Run: headless pygame with SDL's dummy video driver; simulated clock (each Clock.tick advances the game by its frame time, no real sleeping); random seed 0; keys injected as events and as key.get_pressed() state; no mouse input.
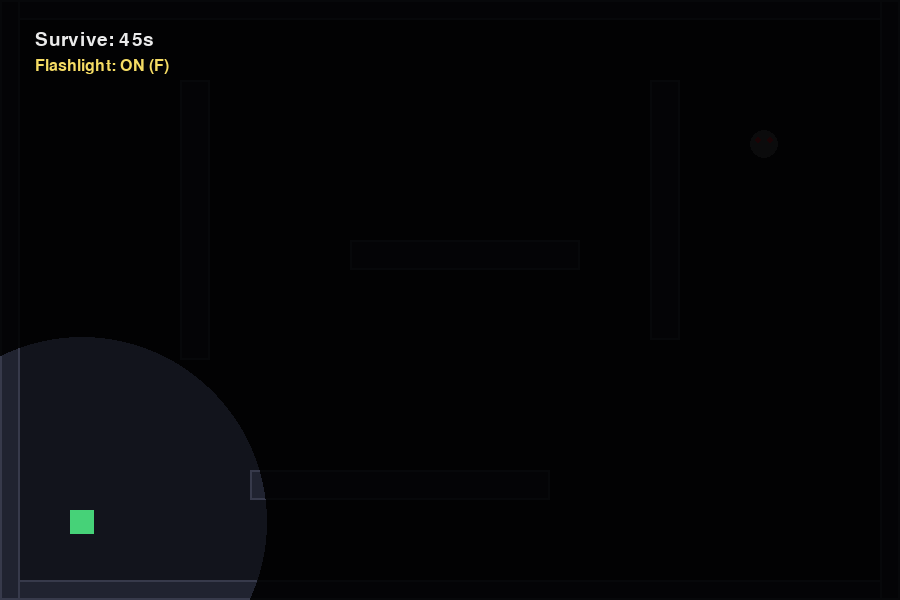
Frame 1 of 4 · flips 1–60 · no input
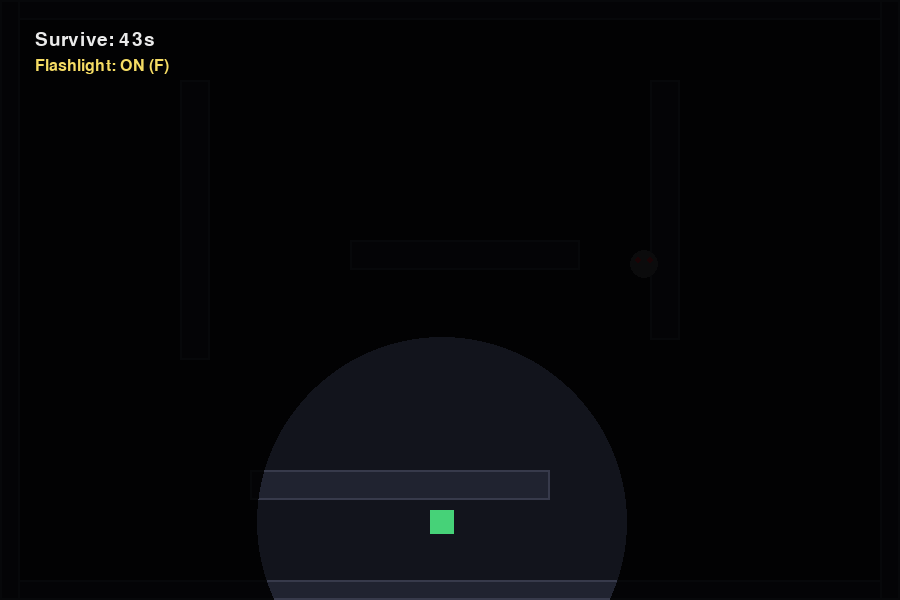
Frame 2 of 4 · flips 61–180 · tapped SPACE, RETURN · held RIGHT (→), D
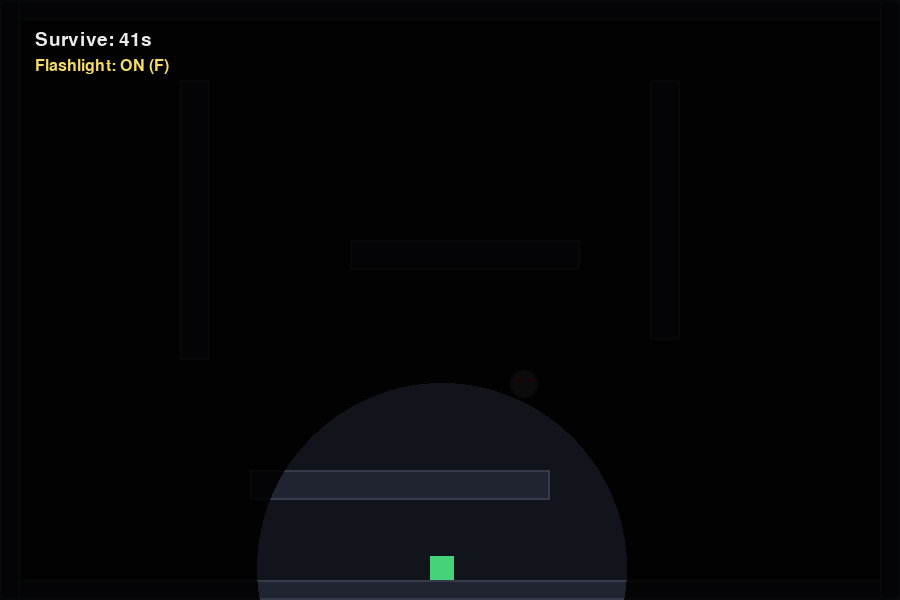
Frame 3 of 4 · flips 181–300 · held DOWN (↓), S
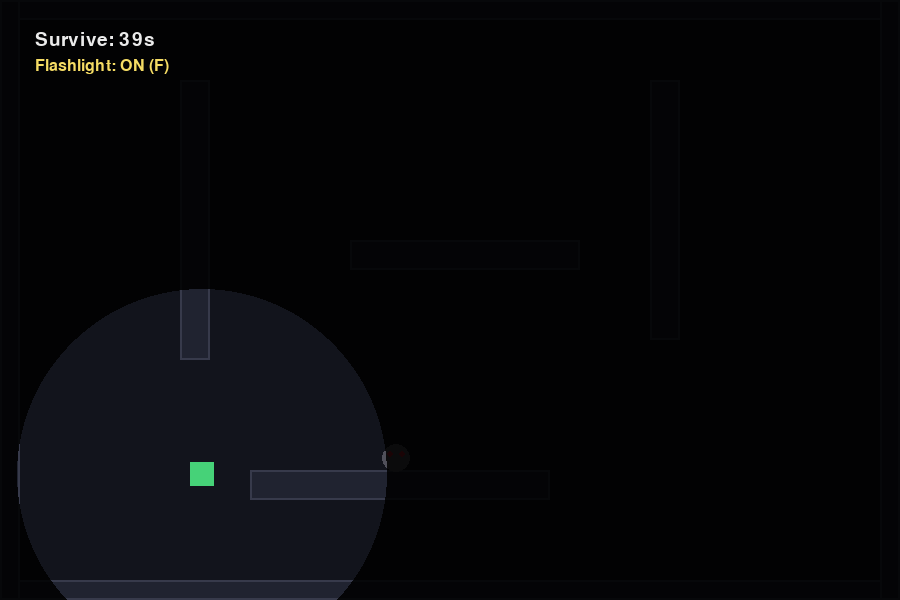
Frame 4 of 4 · flips 301–420 · held LEFT (←), A, UP (↑), W

The pygame program that drew these frames:

"""A small, asset-free horror game made with Pygame.

Controls:
    W / A / S / D or arrow keys - move
    F                       - toggle the flashlight
    R                       - restart after winning or losing
    Escape                  - quit

Goal:
    Survive until the timer reaches zero without letting the ghost touch you.
"""

import math
import random
import sys

import pygame


# Window and gameplay settings.
WIDTH, HEIGHT = 900, 600
FPS = 60
SURVIVAL_TIME = 45
PLAYER_SPEED = 240
GHOST_SPEED = 95

# Colors are kept here so they are easy to change.
BLACK = (5, 5, 10)
DARK_WALL = (32, 35, 48)
FLOOR = (18, 20, 28)
WHITE = (235, 235, 235)
RED = (190, 35, 45)
GREEN = (70, 210, 120)
YELLOW = (245, 220, 100)


def draw_text(surface, text, size, color, position, center=False):
    """Draw readable text using Pygame's default font."""
    font = pygame.font.Font(None, size)
    image = font.render(text, True, color)
    rectangle = image.get_rect()
    if center:
        rectangle.center = position
    else:
        rectangle.topleft = position
    surface.blit(image, rectangle)


def create_maze():
    """Create simple rectangular walls without needing an external map file."""
    return [
        pygame.Rect(0, 0, WIDTH, 20),
        pygame.Rect(0, HEIGHT - 20, WIDTH, 20),
        pygame.Rect(0, 0, 20, HEIGHT),
        pygame.Rect(WIDTH - 20, 0, 20, HEIGHT),
        pygame.Rect(180, 80, 30, 280),
        pygame.Rect(350, 240, 230, 30),
        pygame.Rect(650, 80, 30, 260),
        pygame.Rect(250, 470, 300, 30),
    ]


def move_player(player, movement, walls):
    """Move one axis at a time so the player cannot walk through walls."""
    player.x += int(movement.x)
    for wall in walls:
        if player.colliderect(wall):
            if movement.x > 0:
                player.right = wall.left
            elif movement.x < 0:
                player.left = wall.right

    player.y += int(movement.y)
    for wall in walls:
        if player.colliderect(wall):
            if movement.y > 0:
                player.bottom = wall.top
            elif movement.y < 0:
                player.top = wall.bottom


def reset_game():
    """Return all game objects to their starting positions."""
    player = pygame.Rect(70, HEIGHT - 90, 24, 24)
    ghost = pygame.Rect(WIDTH - 90, 70, 28, 28)
    return player, ghost, pygame.time.get_ticks(), True, True


def draw_darkness(screen, player, flashlight_on):
    """Cover the room in darkness and cut out a circular flashlight beam."""
    darkness = pygame.Surface((WIDTH, HEIGHT), pygame.SRCALPHA)
    darkness.fill((0, 0, 0, 220 if flashlight_on else 245))

    # A transparent circle makes the area around the player visible.
    radius = 185 if flashlight_on else 65
    pygame.draw.circle(darkness, (0, 0, 0, 0), player.center, radius)
    screen.blit(darkness, (0, 0))


def main():
    """Run the game loop."""
    pygame.init()
    pygame.display.set_caption("The Room That Watches")
    screen = pygame.display.set_mode((WIDTH, HEIGHT))
    clock = pygame.time.Clock()
    walls = create_maze()

    player, ghost, start_time, flashlight_on, playing = reset_game()
    won = False
    random.seed()

    while True:
        delta_time = clock.tick(FPS) / 1000

        for event in pygame.event.get():
            if event.type == pygame.QUIT:
                pygame.quit()
                sys.exit()
            if event.type == pygame.KEYDOWN:
                if event.key == pygame.K_ESCAPE:
                    pygame.quit()
                    sys.exit()
                if event.key == pygame.K_f and playing:
                    flashlight_on = not flashlight_on
                if event.key == pygame.K_r and not playing:
                    player, ghost, start_time, flashlight_on, playing = reset_game()
                    won = False

        if playing:
            keys = pygame.key.get_pressed()
            movement = pygame.Vector2(
                keys[pygame.K_d] - keys[pygame.K_a],
                keys[pygame.K_s] - keys[pygame.K_w],
            )
            if keys[pygame.K_RIGHT]:
                movement.x += 1
            if keys[pygame.K_LEFT]:
                movement.x -= 1
            if keys[pygame.K_DOWN]:
                movement.y += 1
            if keys[pygame.K_UP]:
                movement.y -= 1
            if movement.length_squared() > 0:
                movement = movement.normalize() * PLAYER_SPEED * delta_time
                move_player(player, movement, walls)

            # The ghost always moves toward the player, creating pressure.
            direction = pygame.Vector2(player.center) - pygame.Vector2(ghost.center)
            if direction.length_squared() > 0:
                direction = direction.normalize()
                ghost.x += round(direction.x * GHOST_SPEED * delta_time)
                ghost.y += round(direction.y * GHOST_SPEED * delta_time)

            if player.colliderect(ghost):
                playing = False
                won = False

            elapsed = (pygame.time.get_ticks() - start_time) / 1000
            if elapsed >= SURVIVAL_TIME:
                playing = False
                won = True

        # Draw the room.
        screen.fill(FLOOR)
        for wall in walls:
            pygame.draw.rect(screen, DARK_WALL, wall)
            pygame.draw.rect(screen, (55, 58, 75), wall, 2)

        # The ghost is deliberately simple and unsettling: red eyes in darkness.
        pygame.draw.ellipse(screen, (80, 80, 90), ghost)
        pygame.draw.circle(screen, RED, (ghost.x + 8, ghost.y + 10), 3)
        pygame.draw.circle(screen, RED, (ghost.x + 20, ghost.y + 10), 3)
        pygame.draw.rect(screen, GREEN, player)

        draw_darkness(screen, player, flashlight_on)

        if playing:
            elapsed = (pygame.time.get_ticks() - start_time) / 1000
            remaining = max(0, math.ceil(SURVIVAL_TIME - elapsed))
            draw_text(screen, f"Survive: {remaining}s", 28, WHITE, (35, 30))
            draw_text(
                screen,
                f"Flashlight: {'ON' if flashlight_on else 'OFF'} (F)",
                24,
                YELLOW,
                (35, 58),
            )
        else:
            overlay = pygame.Surface((WIDTH, HEIGHT), pygame.SRCALPHA)
            overlay.fill((0, 0, 0, 150))
            screen.blit(overlay, (0, 0))
            if won:
                draw_text(screen, "YOU SURVIVED", 64, GREEN, (WIDTH // 2, HEIGHT // 2 - 35), True)
                draw_text(screen, "Press R to play again", 30, WHITE, (WIDTH // 2, HEIGHT // 2 + 25), True)
            else:
                draw_text(screen, "THE GHOST FOUND YOU", 58, RED, (WIDTH // 2, HEIGHT // 2 - 35), True)
                draw_text(screen, "Press R to try again", 30, WHITE, (WIDTH // 2, HEIGHT // 2 + 25), True)

        pygame.display.flip()


if __name__ == "__main__":
    main()
